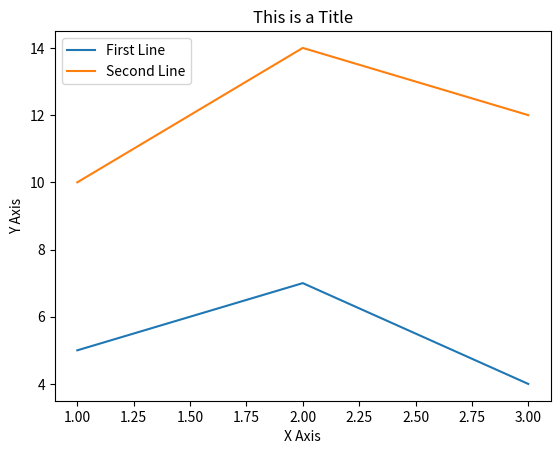

Python code for this plot:
#Draws Legends, Titles and Labels using matplotlib

import matplotlib.pyplot as plt

x = [1, 2, 3]
y = [5, 7, 4]
x1 = [1, 2, 3]
y1 = [10, 14, 12]

plt.plot(x, y, label='First Line')
plt.plot(x1, y1, label='Second Line')
plt.xlabel('X Axis')
plt.ylabel('Y Axis')
plt.title('This is a Title')
plt.legend()
plt.show()
